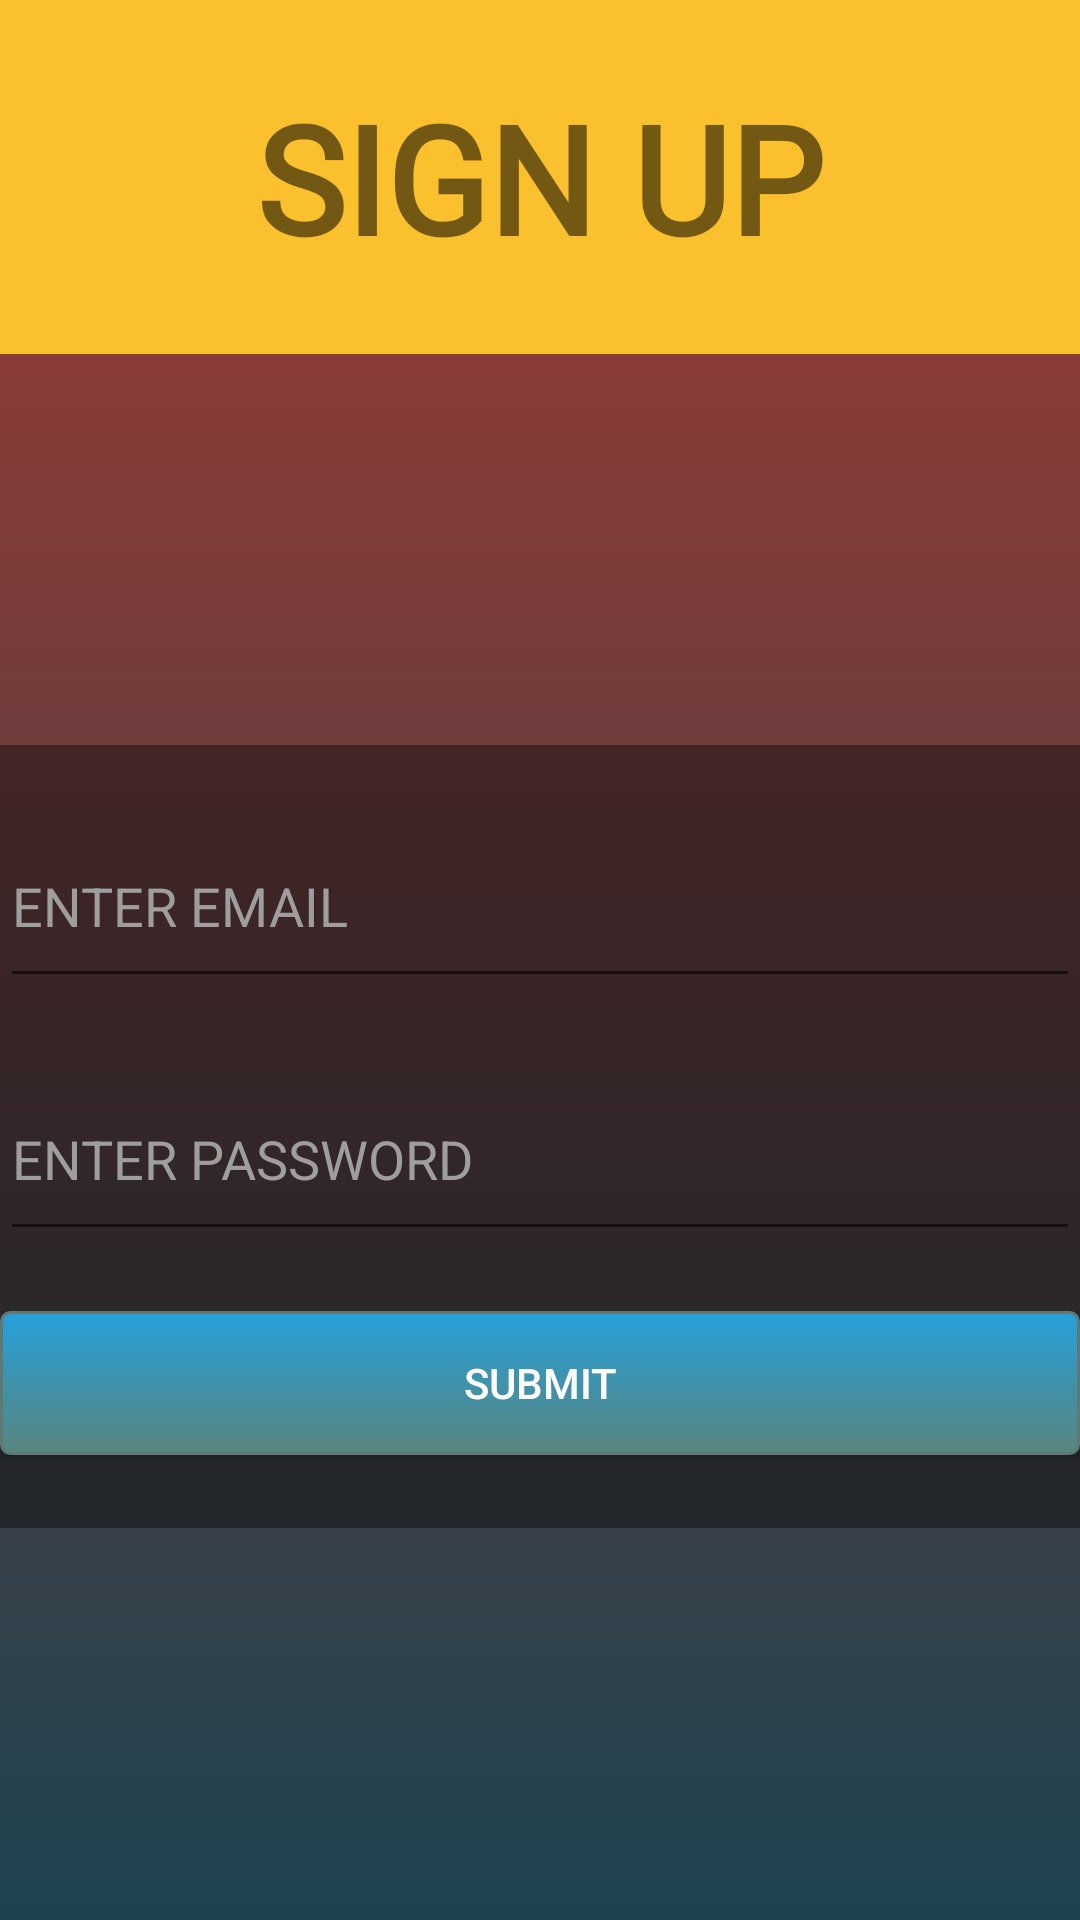

Reconstruct the res/layout file that produces this screen, plus the resources it refers to.
<!-- AndroidManifest.xml: application theme Theme.AppCompat.DayNight.NoActionBar -->
<!-- res/layout/activity_signup__verify.xml -->
<?xml version="1.0" encoding="utf-8"?>
<LinearLayout xmlns:android="http://schemas.android.com/apk/res/android"
    xmlns:app="http://schemas.android.com/apk/res-auto"
    xmlns:tools="http://schemas.android.com/tools"
    android:layout_width="match_parent"
    android:layout_height="match_parent"
    android:orientation="vertical"
    android:background="@drawable/background_sign"
    tools:context=".SL_TEACHER.SIGNUP_VERIFY">
    <TextView
        android:id="@+id/textView"
        android:layout_width="match_parent"
        android:layout_height="118dp"
        android:layout_alignParentStart="true"
        android:layout_alignParentTop="true"
        android:layout_marginStart="0dp"
        android:layout_marginTop="0dp"
        android:background="@color/Yellow"
        android:fontFamily="@font/aladin"
        android:gravity="center"
        android:text="SIGN UP"
        android:textSize="50dp"
        android:textStyle="bold" />

    <LinearLayout
        android:layout_width="match_parent"
        android:layout_height="match_parent"
        android:orientation="vertical"
        android:weightSum="2">

        <LinearLayout
            android:layout_width="match_parent"
            android:layout_height="0dp"
            android:layout_weight="0.5"
            android:orientation="horizontal"
            android:weightSum="2"></LinearLayout>

        <LinearLayout
            android:layout_width="match_parent"
            android:layout_height="0dp"
            android:layout_weight="1"
            android:background="@color/black_overlay"
            android:orientation="vertical"
            android:weightSum="3">

            <EditText
                android:id="@+id/email_verify"
                android:layout_width="match_parent"
                android:layout_height="wrap_content"
                android:layout_marginTop="20dp"
                android:layout_weight="0.5"
                android:ems="10"
                android:hint="ENTER EMAIL"
                android:inputType="textEmailAddress"
                android:maxLength="50"
                android:textColor="@color/cardview_light_background"
                android:textColorHint="@color/button_selectorcolor" />

            <EditText
                android:id="@+id/password_verify"
                android:layout_width="match_parent"
                android:layout_height="wrap_content"
                android:layout_marginTop="20dp"
                android:layout_weight="0.5"
                android:ems="10"
                android:hint="ENTER PASSWORD"
                android:inputType="textPassword"
                android:maxLength="25"
                android:textColor="@color/cardview_light_background"
                android:textColorHint="@color/button_selectorcolor" />

            <LinearLayout
                android:layout_width="match_parent"
                android:layout_height="0dp"
                android:layout_weight="2"
                android:orientation="horizontal">

                <Button
                    android:id="@+id/SUBMIT_EMAIL"
                    android:layout_width="wrap_content"
                    android:layout_height="wrap_content"
                    android:layout_marginTop="20dp"
                    android:layout_weight="1"
                    android:background="@drawable/button_sign"
                    android:text="SUBMIT"
                    android:textColor="@color/cardview_light_background" />
            </LinearLayout>
        </LinearLayout>

        <LinearLayout
            android:layout_width="match_parent"
            android:layout_height="0dp"
            android:layout_weight="0.5"
            android:orientation="horizontal"></LinearLayout>
    </LinearLayout>

</LinearLayout>
<!-- resources referenced by this layout -->
<resources>
  <color name="Yellow">#FBC02D</color>
  <color name="black_overlay">#66000000</color>
  <color name="button_selectorcolor">#9E9E9E</color>
  <!-- drawable background_sign (drawable) -->
  <?xml version="1.0" encoding="utf-8"?>
  <shape xmlns:android="http://schemas.android.com/apk/res/android">
  <gradient
      android:startColor="#1D4350"
      android:endColor="#A43931"
      android:angle="90"/>
  </shape>
  <!-- drawable button_sign (drawable) -->
  <?xml version="1.0" encoding="utf-8"?>
  <selector xmlns:android="http://schemas.android.com/apk/res/android" >
      <item android:state_pressed="true" >
          <shape android:shape="rectangle"  >
              <corners android:radius="3dip" />
              <stroke android:width="1dip" android:color="#5e7974" />
              <gradient android:angle="-90" android:startColor="#314755" android:endColor="#26a0da"  />
          </shape>
      </item>
      <item android:state_focused="true">
          <shape android:shape="rectangle"  >
              <corners android:radius="3dip" />
              <stroke android:width="1dip" android:color="#5e7974" />
              <solid android:color="#58857e"/>
          </shape>
      </item>
      <item >
          <shape android:shape="rectangle"  >
              <corners android:radius="3dip" />
              <stroke android:width="1dip" android:color="#5e7974" />
              <gradient android:angle="-90" android:startColor="#26a0da" android:endColor="#58857e" />
          </shape>
      </item>
  </selector>
</resources>
